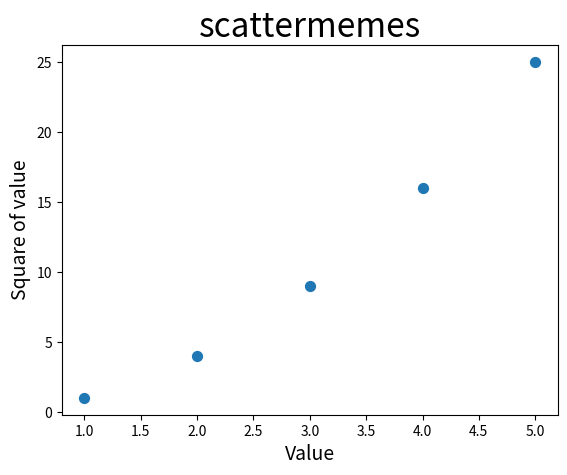

The matplotlib source for this figure: (Note: this script raises an exception after producing the figure.)
import matplotlib.pyplot as plt
#this  graph scatters the plots instead of
plt.title("scattermemes", fontsize=24)

x_values = [1,2,3,4,5]
y_values = [1,4,9,16,25]

plt.scatter(x_values, y_values, s=50)
plt.show()

#set titles

plt.xlabel("Value", fontsize=14)
plt.ylabel("Square of value", fontsize=14)
plt.tick_params(axis='both', which=major, labelsize=14)

plt.show